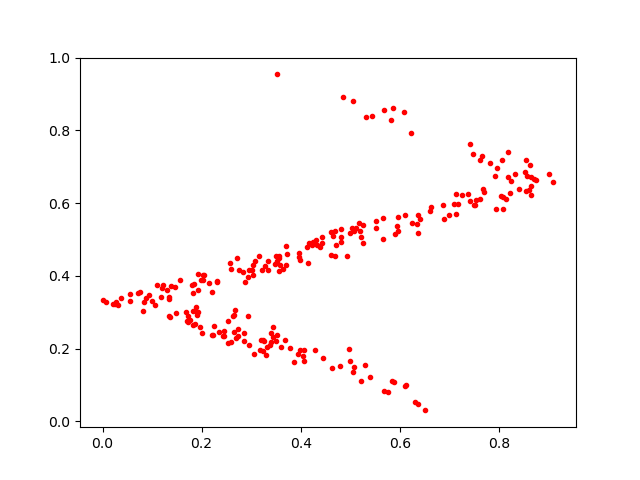

The table this chart was drawn from, first rows:
0.28370425, 0.4114794
0.713, 0.5703
0.5002, 0.1645
0.443, 0.4909
0.315, 0.4546
0.4127, 0.4798
0.5249, 0.4903
0.1337, 0.29
0.612, 0.09907
0.3239, 0.2233
0.7685, 0.6375
0.4054, 0.1666
0.1567, 0.3893
0.2021, 0.3896
0.2637, 0.2898
0.3391, 0.2174
0.1211, 0.3734
0.3058, 0.1853
0.769, 0.6317
0.7509, 0.596
0.2308, 0.3829
0.8036, 0.6202
0.4425, 0.5064
0.6081, 0.85
0.2714, 0.4478
0.5026, 0.5318
0.05584, 0.3296
0.3303, 0.1826
0.8241, 0.6611
0.1863, 0.2676
0.5663, 0.5595
0.4319, 0.4854
0.3719, 0.4609
0.3634, 0.4183
0.4296, 0.1972
0.332, 0.2037
0.1906, 0.2998
0.2859, 0.222
0.4316, 0.4994
0.5522, 0.5503
0.1341, 0.3368
0.3007, 0.4151
0.007906, 0.327
0.0, 0.3335
0.4244, 0.4932
0.1293, 0.3598
0.8535, 0.7187
0.4055, 0.1966
0.3471, 0.4318
0.1927, 0.3617
0.497, 0.1989
0.7168, 0.5979
0.9097, 0.6583
0.7088, 0.5983
0.4606, 0.5211
0.8065, 0.7186
0.05599, 0.351
0.5817, 0.829
0.5655, 0.5015
0.6877, 0.5937
0.6883, 0.557
... 195 more rows
